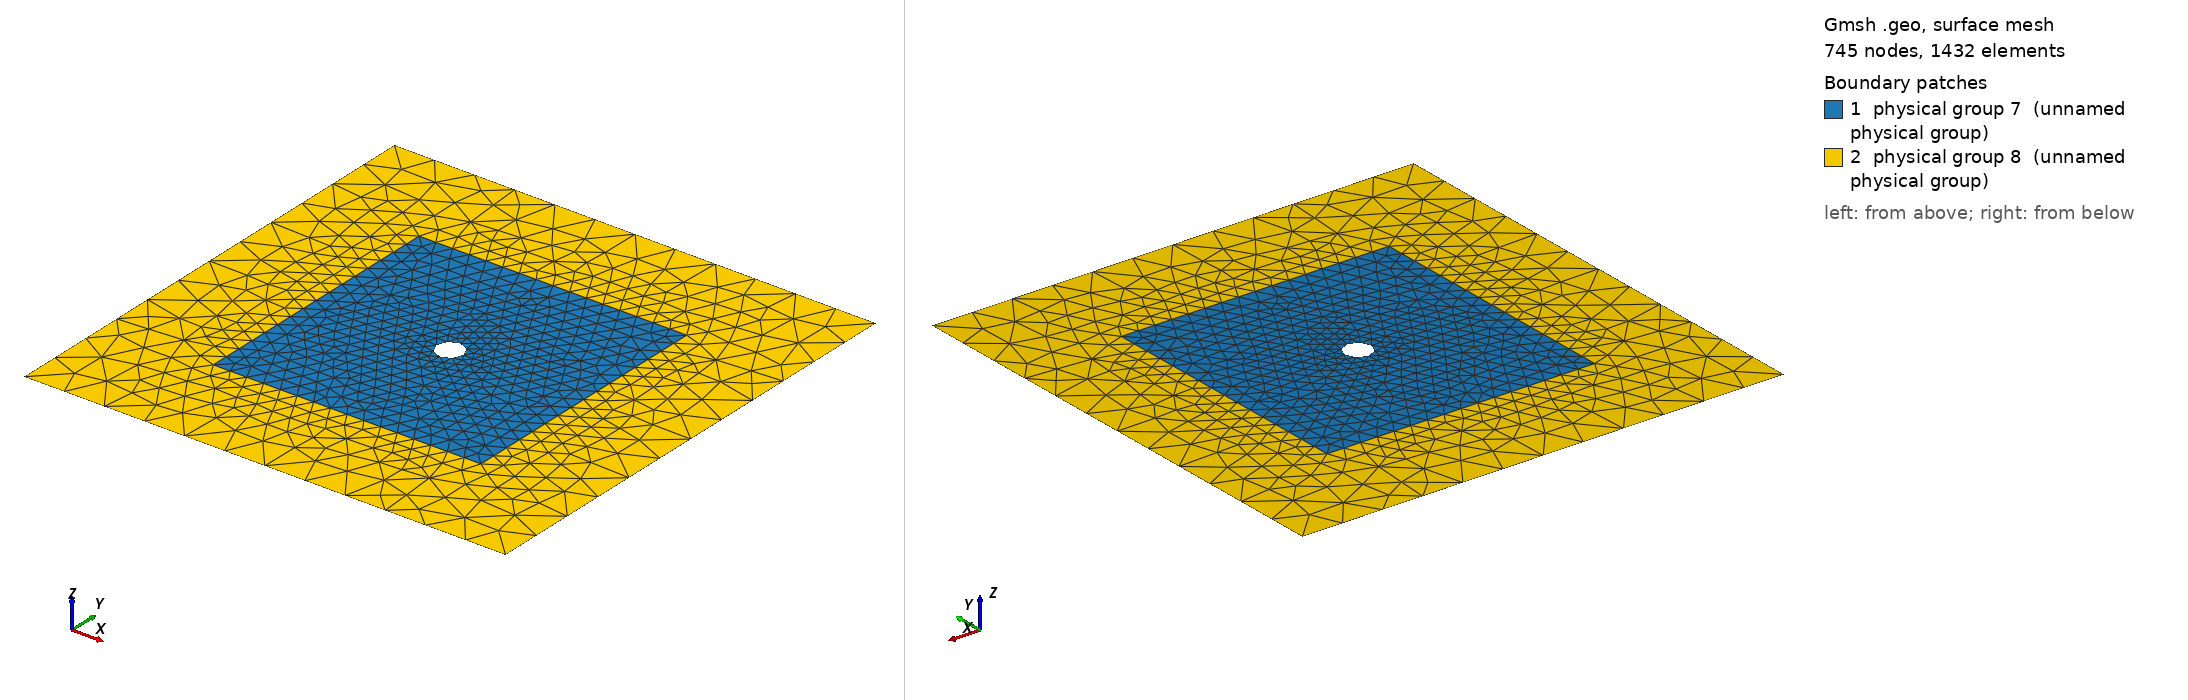

Gmsh geometry script, surface-meshed: 745 nodes, 1432 surface elements. Boundary patches (legend numbers): 1 physical group 7 (unnamed physical group), 2 physical group 8 (unnamed physical group). Left view from above one corner, right view from below the opposite corner. Legend entries are the model's physical surfaces. The drawing asked Gmsh for element sizes between 1% and 20% of the model's largest extent; the script's own settings can give other sizes.

=== pml2D_small.geo (drawn) ===
r = 1;
R = 10;
D = 8;

d   = 1;
dd  = 6;
ddd = 8;
clr =      r  / d;
clR =      R  / ddd;
clD = (R + D) / dd;

Point(0) = { 0,  0, 0, clr};

Point(1) = {+r,  0, 0, clr};
Point(2) = { 0, +r, 0, clr};
Point(3) = {-r,  0, 0, clr};
Point(4) = { 0, -r, 0, clr};

Circle(1) = {1, 0, 2};
Circle(2) = {2, 0, 3};
Circle(3) = {3, 0, 4};
Circle(4) = {4, 0, 1};

Point(11) = {+R, -R, 0, clR};
Point(12) = {+R, +R, 0, clR};
Point(13) = {-R, +R, 0, clR};
Point(14) = {-R, -R, 0, clR};

Line(11) = {11, 12};
Line(12) = {12, 13};
Line(13) = {13, 14};
Line(14) = {14, 11};

Point(21) = {+R + D, -R - D, 0, clD};
Point(22) = {+R + D, +R + D, 0, clD};
Point(23) = {-R - D, +R + D, 0, clD};
Point(24) = {-R - D, -R - D, 0, clD};

Line(21) = {21, 22};
Line(22) = {22, 23};
Line(23) = {23, 24};
Line(24) = {24, 21};

Line Loop(1) = { 1,  2,  3,  4};
Line Loop(2) = {11, 12, 13, 14};
Line Loop(3) = {22, 23, 24, 21};

Plane Surface(1) = {2, 1};
Plane Surface(2) = {2, 3};

Physical Line(4)    = {21, 22, 23, 24};
Physical Line(5)    = { 1,  2,  3,  4};
Physical Line(6)    = {11, 12, 13, 14};
Physical Surface(7) = {1};
Physical Surface(8) = {2};
